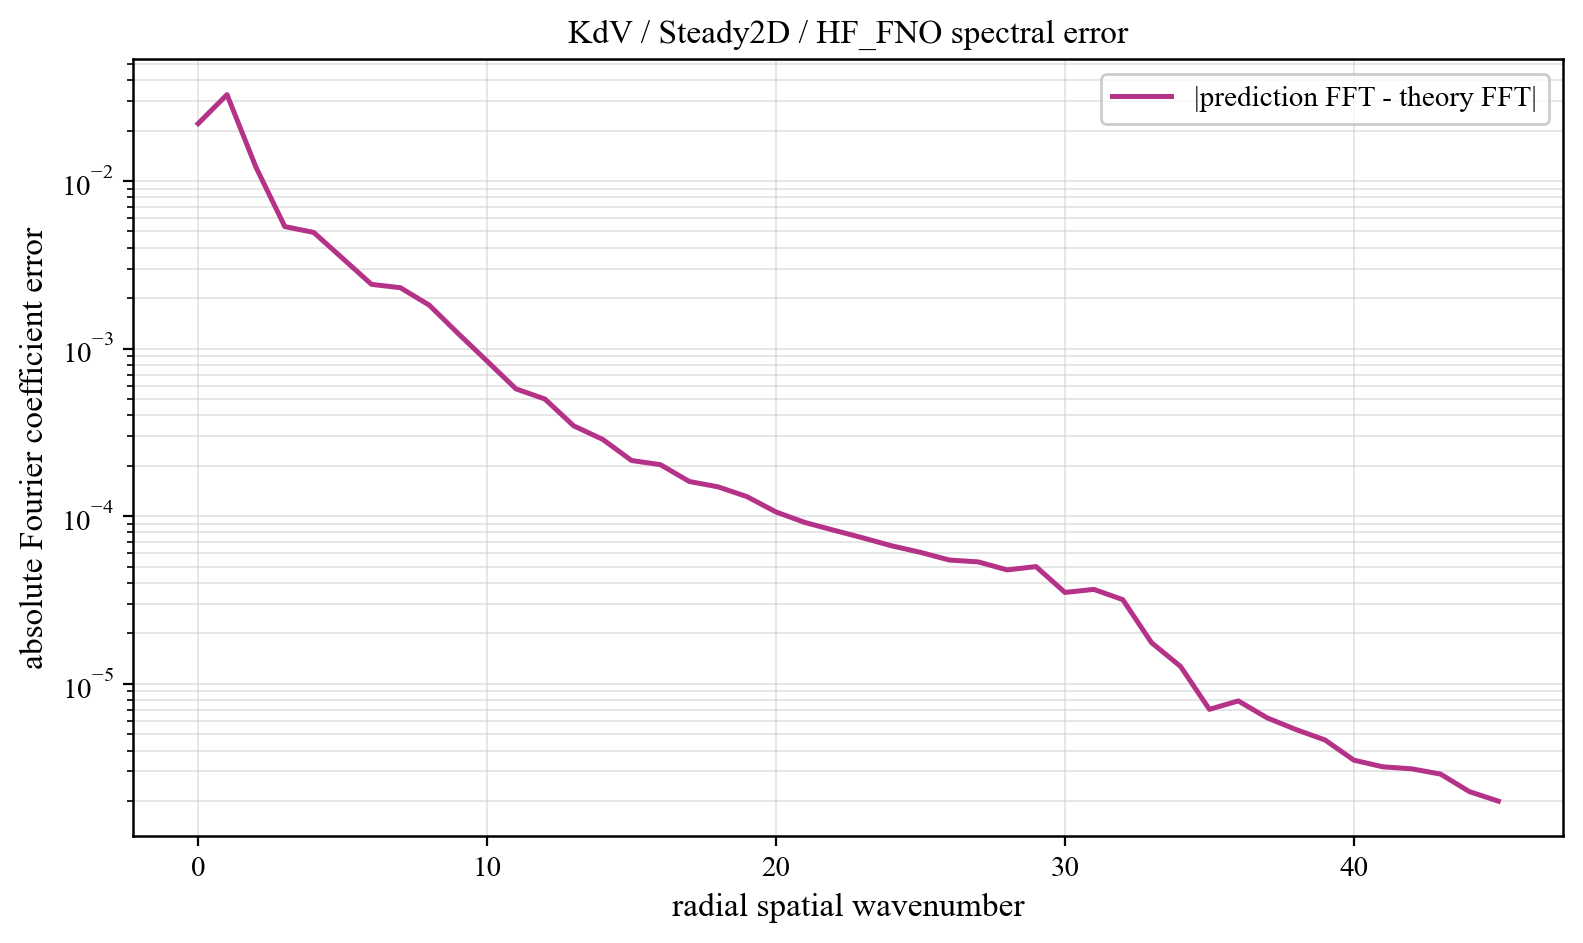

The file beside this chart, header and first rows:
component, prediction_magnitude, theory_magnitude, absolute_coefficient_error
0, 0.03737, 0.01538, 0.02199
1, 0.1416, 0.1258, 0.03273
2, 0.01896, 0.009671, 0.0121
3, 0.00633, 0.003305, 0.005345
4, 0.005131, 0.001012, 0.004932
5, 0.003996, 0.0007486, 0.003455
6, 0.002534, 0.0003877, 0.002417
7, 0.002385, 0.0002973, 0.002307
8, 0.001886, 0.0002, 0.001816
9, 0.001239, 0.0001202, 0.00123
10, 0.0008758, 0.00012, 0.0008423
11, 0.0005555, 8.127920388749936e-05, 0.0005748
12, 0.0005233, 7.511206347946171e-05, 0.0005003
13, 0.0003449, 5.212109986255171e-05, 0.0003458
14, 0.0002969, 4.661348131538305e-05, 0.0002874
15, 0.0002127, 4.4251499104782806e-05, 0.000215
16, 0.000199, 3.144947958004644e-05, 0.0002029
17, 0.0001694, 2.9086174492587018e-05, 0.0001611
18, 0.0001521, 2.722617836123738e-05, 0.0001496
19, 0.0001239, 2.4881835508892138e-05, 0.0001307
20, 0.0001038, 2.4596481114796026e-05, 0.000106
21, 8.883562385918333e-05, 1.8660596879006155e-05, 9.175316085217717e-05
22, 7.548018183292035e-05, 1.8664256942443836e-05, 8.247471516868775e-05
23, 6.900932746842997e-05, 1.7639160260117793e-05, 7.432567756255775e-05
24, 6.686573976696702e-05, 1.7250610885194493e-05, 6.658498391821829e-05
25, 5.6068513736984735e-05, 1.4688884709262358e-05, 6.085091887010707e-05
26, 4.788532277267504e-05, 1.4643469021591147e-05, 5.476374067716747e-05
27, 4.554392168050087e-05, 1.4786513179555571e-05, 5.337123814375856e-05
28, 4.4803971782707036e-05, 1.27648406952141e-05, 4.782028311912199e-05
29, 4.398909358638614e-05, 1.3489097926132288e-05, 5.0033906264889624e-05
30, 3.0004609519853195e-05, 1.1567263276966298e-05, 3.5102744863993466e-05
31, 3.0299488747476836e-05, 1.1978662019054383e-05, 3.6583793432585053e-05
32, 2.713148475840513e-05, 7.149055065968613e-06, 3.179995908258781e-05
33, 1.7559891242652652e-05, 3.8881462399589035e-07, 1.757279368017683e-05
34, 1.2695399007706725e-05, 2.458402209504097e-07, 1.2706081787080567e-05
35, 7.045158070965466e-06, 1.634067026081503e-07, 7.041622356883518e-06
36, 7.898925363457487e-06, 1.3513454763890546e-07, 7.907446949047927e-06
37, 6.273280506258925e-06, 1.0645923879842205e-07, 6.26136628690674e-06
38, 5.321234277026555e-06, 8.40554187191572e-08, 5.332751860501203e-06
39, 4.6231138283275794e-06, 7.39822433910406e-08, 4.624593648534125e-06
40, 3.506889982584009e-06, 5.269754183860239e-08, 3.503720056524704e-06
41, 3.198164504721251e-06, 4.537573881672106e-08, 3.1978920128037328e-06
42, 3.1127754426988498e-06, 3.049035206782514e-08, 3.1103483737182303e-06
43, 2.8943317969492598e-06, 2.442260110073824e-08, 2.892925682112754e-06
44, 2.2642515937828293e-06, 1.3663245637186024e-08, 2.273353051405711e-06
45, 1.9978259542331578e-06, 6.945670716636103e-09, 1.995786070394895e-06
